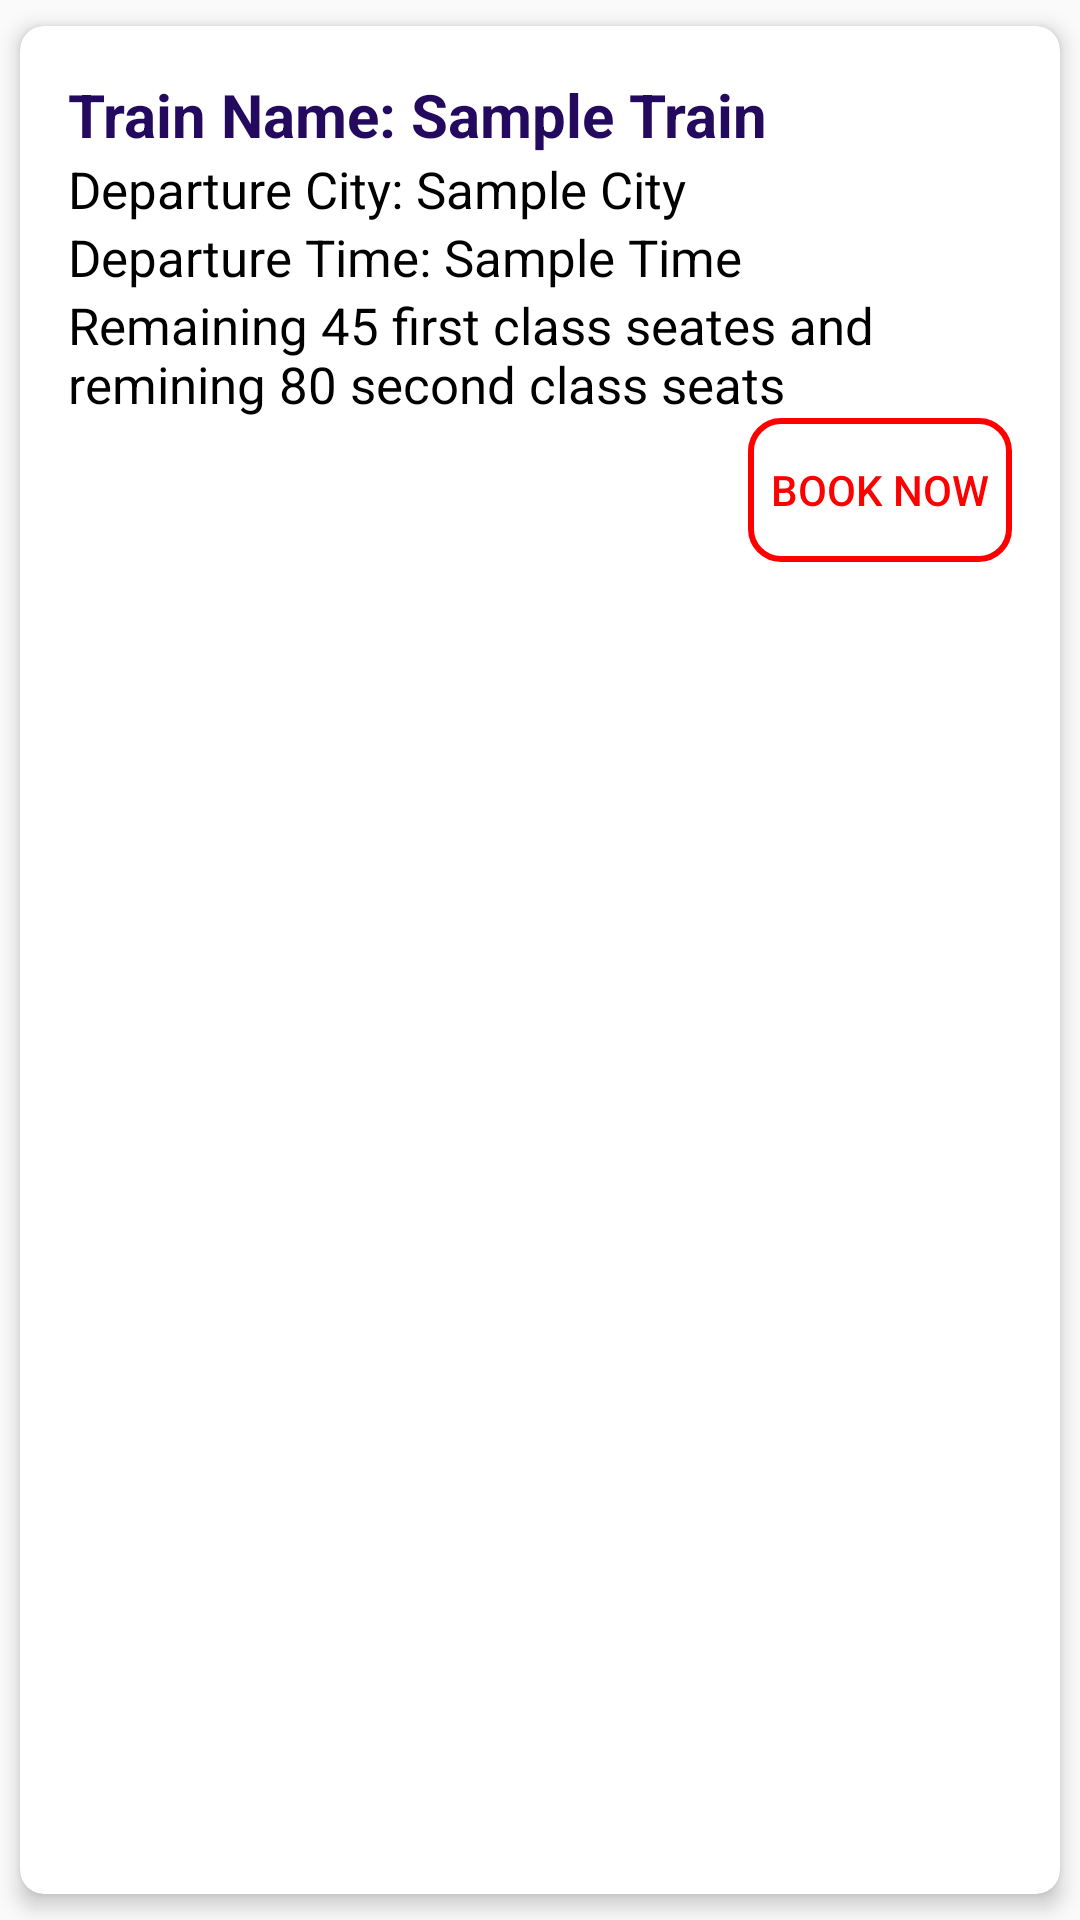

Layout XML and referenced resources for this Android screen:
<!-- AndroidManifest.xml: application theme Theme.TravelEaseMobileApp -->
<!-- res/layout/card_schedule_item.xml -->
<?xml version="1.0" encoding="utf-8"?>
<androidx.cardview.widget.CardView
    xmlns:android="http://schemas.android.com/apk/res/android"
    xmlns:app="http://schemas.android.com/apk/res-auto"
    xmlns:tools="http://schemas.android.com/tools"
    android:id="@+id/cardView"
    android:layout_width="match_parent"
    android:layout_height="wrap_content"
    app:cardCornerRadius="8dp"
    app:cardElevation="4dp"
    app:cardUseCompatPadding="true"
    app:cardBackgroundColor="@android:color/white">

    <LinearLayout
        android:layout_width="match_parent"
        android:layout_height="wrap_content"
        android:orientation="vertical"
        android:padding="16dp">

        <TextView
            android:id="@+id/trainNameTextView"
            android:textStyle="bold"
            android:layout_width="wrap_content"
            android:layout_height="wrap_content"
            android:textSize="20dp"
            android:textColor="@color/main"
            android:text="Train Name: Sample Train"/>

        <TextView
            android:id="@+id/departureCityTextView"
            android:layout_width="wrap_content"
            android:layout_height="wrap_content"
            android:textSize="17dp"
            android:textColor="@color/black"
            android:text="Departure City: Sample City"/>
        <TextView
            android:id="@+id/departureTimeTextView"
            android:layout_width="wrap_content"
            android:layout_height="wrap_content"
            android:textSize="17dp"
            android:textColor="@color/black"
            android:text="Departure Time: Sample Time"/>
        <TextView
            android:id="@+id/RemainingSeates"
            android:layout_width="wrap_content"
            android:layout_height="wrap_content"
            android:textSize="17dp"
            android:textColor="@color/black"
            android:text="Remaining 45 first class seates and remining 80 second class seats"/>

        
        <Button
            android:id="@+id/detailsButton"
            android:layout_width="wrap_content"
            android:layout_height="wrap_content"
            android:text="Book Now"
            android:layout_gravity="end"
            android:background="@drawable/book_now_button"
            android:textColor="@color/red" /> 
        
        


    </LinearLayout>
</androidx.cardview.widget.CardView>
<!-- resources referenced by this layout -->
<resources>
  <color name="black">#FF000000</color>
  <color name="main">#240a5e</color>
  <color name="red">#FF0000</color>
  <!-- drawable book_now_button (drawable) -->
  <?xml version="1.0" encoding="utf-8"?>
  <selector xmlns:android="http://schemas.android.com/apk/res/android">
      
      <item android:state_enabled="true">
          <layer-list>
              <item>
                  <shape>
                      <solid android:color="@android:color/transparent" />
                      <stroke
                          android:width="2dp"
                          android:color="#FF0000" /> 
                      <corners android:radius="10dp" /> 
                  </shape>
              </item>
          </layer-list>
      </item>
  
      
      <item android:state_pressed="true">
          <shape>
              <solid android:color="#FF0000" /> 
              <corners android:radius="10dp" /> 
          </shape>
      </item>
  </selector>
  <style name="Theme.TravelEaseMobileApp" parent="Theme.AppCompat.Light.DarkActionBar">
          
          <item name="colorPrimary">@color/purple_500</item>
          <item name="colorPrimaryVariant">@color/purple_700</item>
          <item name="colorOnPrimary">@color/white</item>
          
          <item name="colorSecondary">@color/teal_200</item>
          <item name="colorSecondaryVariant">@color/teal_700</item>
          <item name="colorOnSecondary">@color/black</item>
          
          <item name="android:statusBarColor">?attr/colorPrimaryVariant</item>
          
      </style>
  <color name="purple_500">#FF6200EE</color>
  <color name="purple_700">#240a5e</color>
  <color name="white">#FFFFFFFF</color>
  <color name="teal_200">#FF03DAC5</color>
  <color name="teal_700">#FF018786</color>
</resources>
